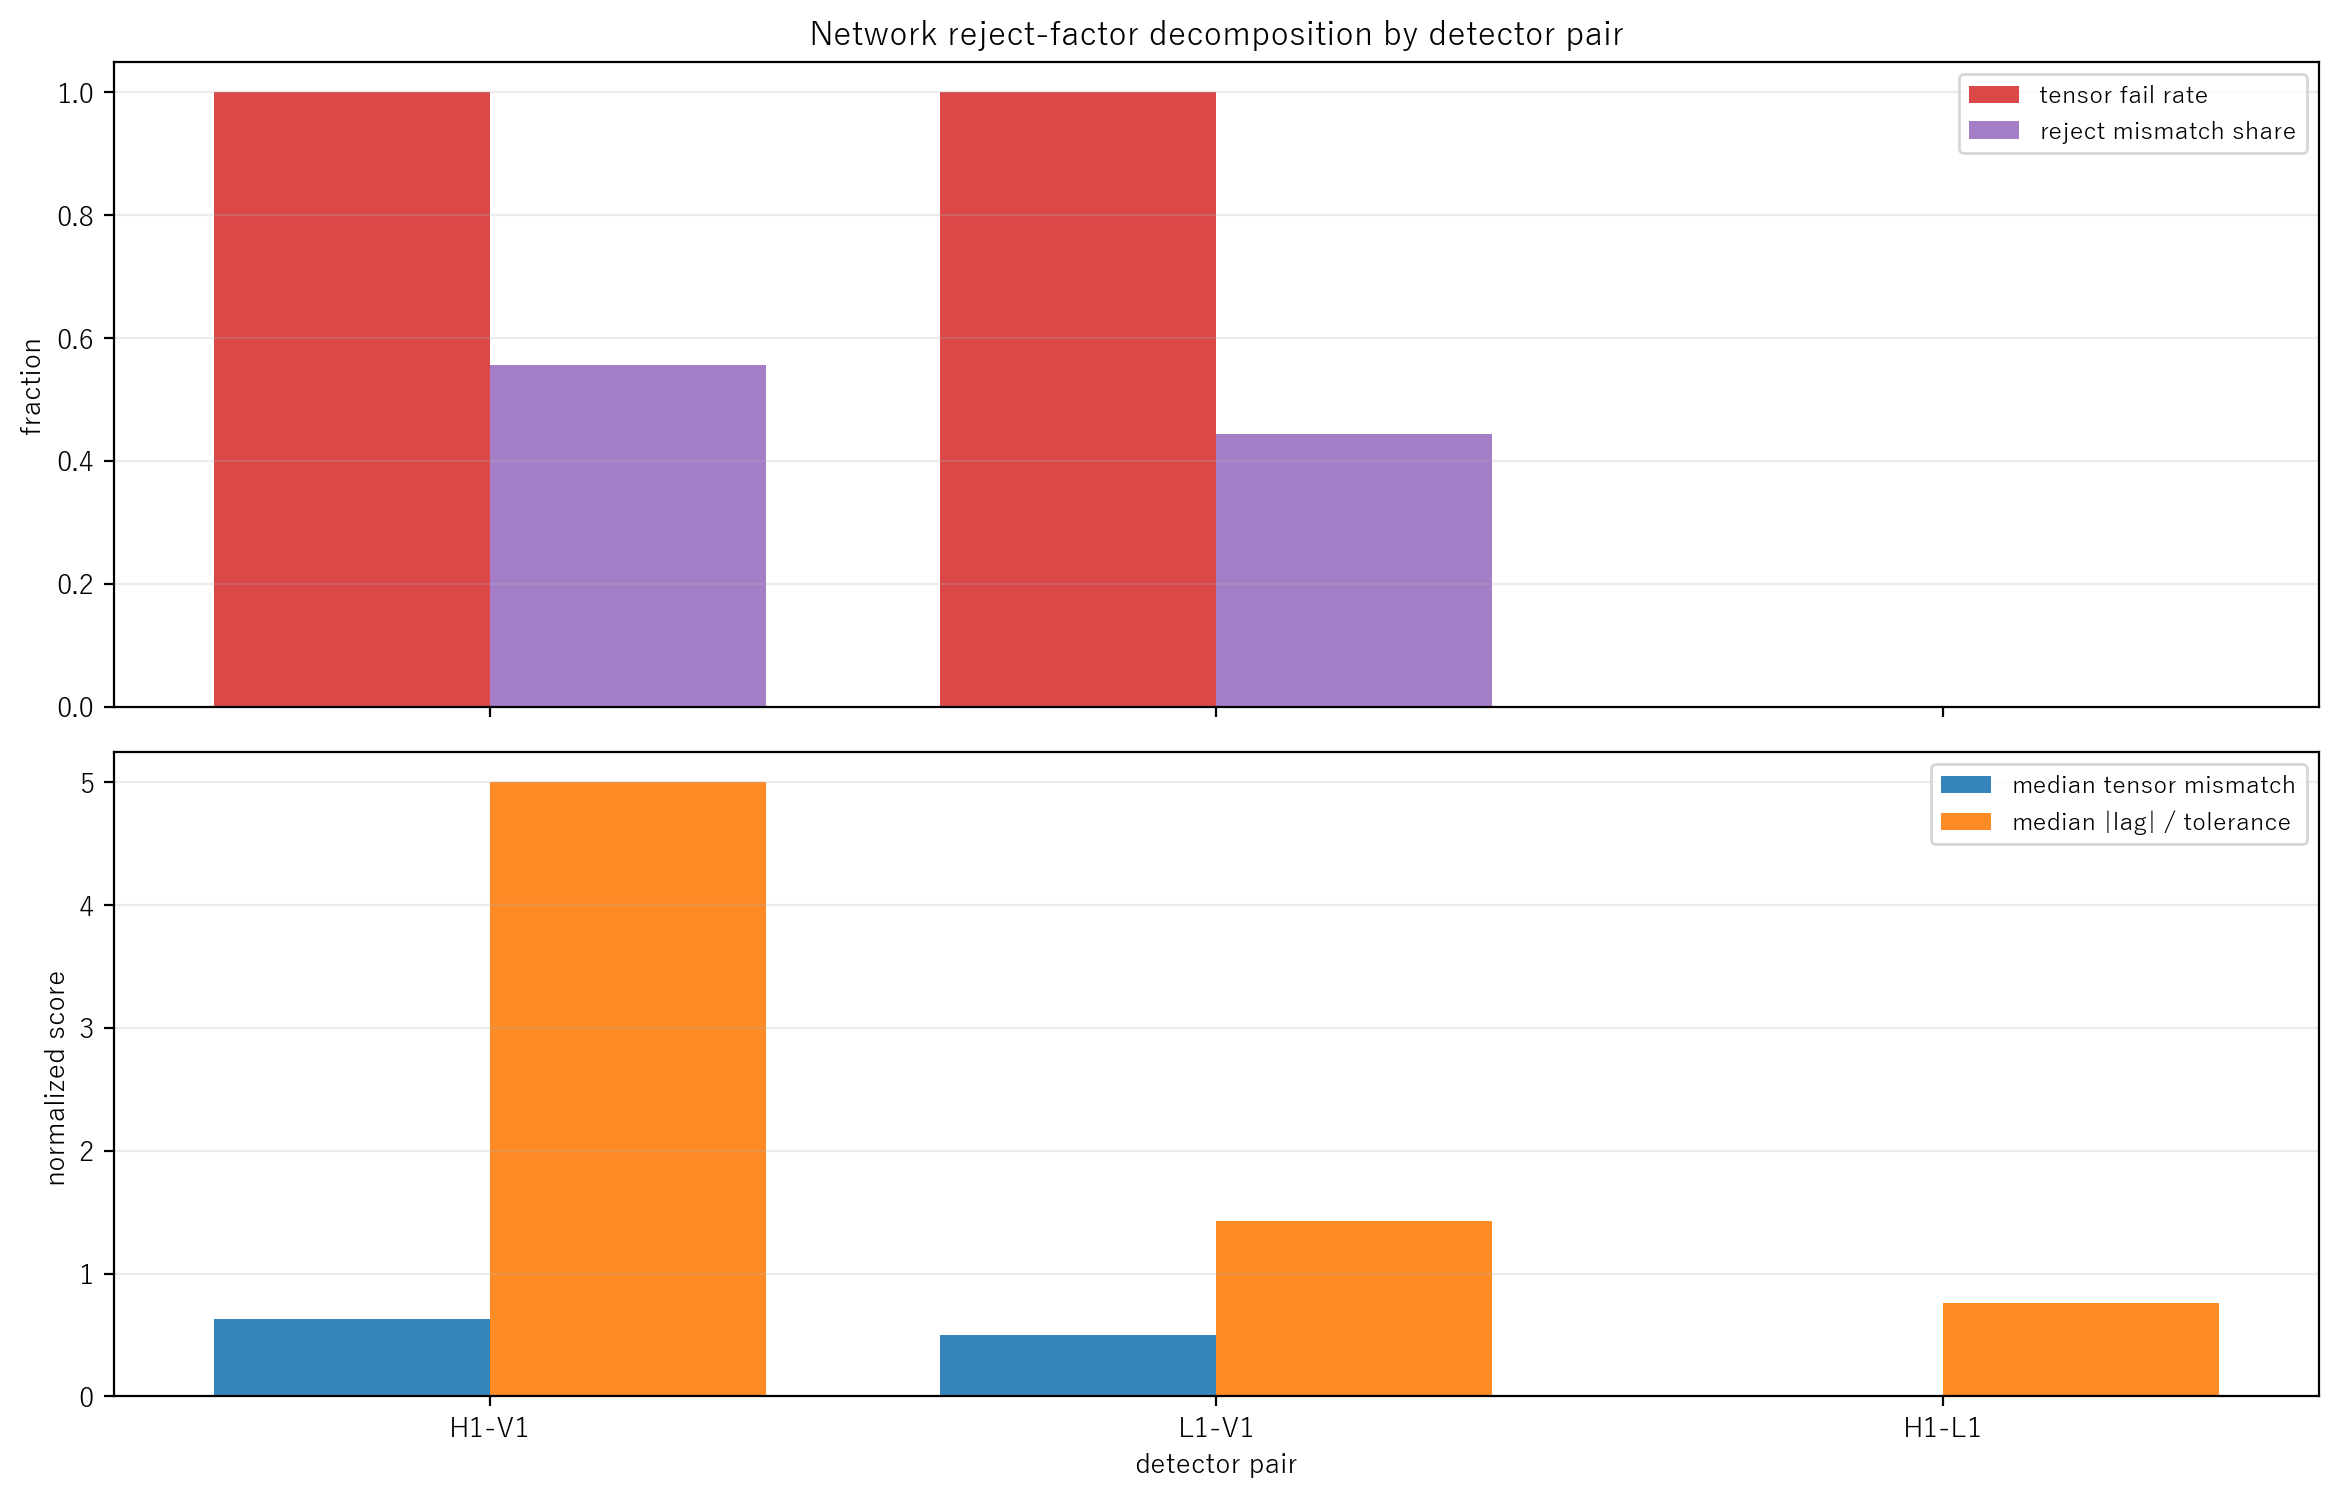

Data behind this chart, as committed beside it:
pair, bottleneck_rank, n_rows, n_reject_event_rows, n_tensor_fail, tensor_fail_rate, scalar_overlap_rate, mean_reject_tensor_mismatch_share, median_tensor_mismatch, median_scalar_mismatch, median_abs_corr, median_abs_lag_over_tolerance, median_obs_ratio_iqr_rel
H1-V1, 1, 1, 1, 1, 1, 1, 0.5568, 0.6268, 0.3931, 0.06113, 5, 0.7012
L1-V1, 2, 1, 1, 1, 1, 0, 0.4431, 0.4988, 1.912, 0.05312, 1.429, 0.6942
H1-L1, 3, 1, 1, 0, 0, 1, 2.729951e-05, 3.073151e-05, 0.02001, 0.653, 0.7586, 0.5983
